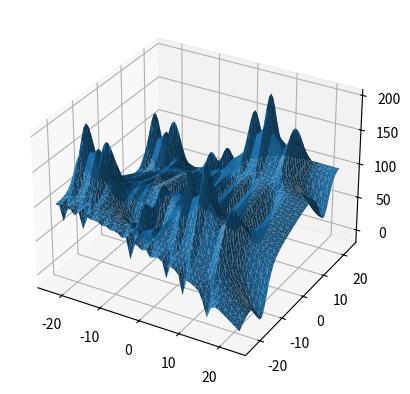

Reproduce this figure in Python.
import math
import matplotlib.pyplot as plt


class MishraBirdMountain:
    def __init__(self, visual_radius, base_radius):
        flag = [-3.1302468, -1.5821422]
        flag[0] = flag[0] * base_radius / 5
        flag[1] = flag[1] * base_radius / 5
        flag[0] = flag[0] - 5
        flag[1] = flag[1] - 5
        flag = tuple(flag)
        self.flag = flag
        self.visual_radius = visual_radius
        self.base_radius = base_radius

    def mishra_bird_function(self, x: float, y: float) -> float:
        x = x / self.base_radius * 5
        y = y / self.base_radius * 5
        x = x - 5
        y = y - 5
        f = math.sin(y) * math.exp((1 - math.cos(x**2)) ** 2) + math.cos(x) * \
            math.exp((1 - math.sin(y)) ** 2) + (x - y) ** 2 - 100
        return -f

    def mishra_bird_function_gradient(self, x: float, y: float) -> tuple:
        x = x / self.base_radius * 5
        y = y / self.base_radius * 5
        x = x - 5
        y = y - 5
        dfdx = 2 * (x - y) + math.sin(y) * math.exp((1 - math.cos(x)) ** 2) * 2 * \
            (1 - math.cos(x)) * math.sin(x) - \
            math.sin(x) * math.exp((1 - math.sin(y)) ** 2)
        dfdy = 2 * (y - x) - math.cos(x) * math.exp((1 - math.sin(y)) ** 2) * 2 * \
            (1 - math.sin(y)) * math.cos(y) + \
            math.cos(y) * math.exp((1 - math.cos(x)) ** 2)
        return -dfdx, -dfdy

    def plot_mountain(self):
        x = []
        y = []
        z = []

        for i in range(-self.base_radius, self.base_radius + 1):
            for j in range(-self.base_radius, self.base_radius + 1):
                x.append(i)
                y.append(j)
                z.append(self.mishra_bird_function(i, j))

        fig = plt.figure()
        ax = fig.add_subplot(111, projection='3d')
        ax.plot_trisurf(x, y, z)
        plt.show()


if __name__ == "__main__":
    mountain = MishraBirdMountain(1, 23)
    mountain.plot_mountain()
